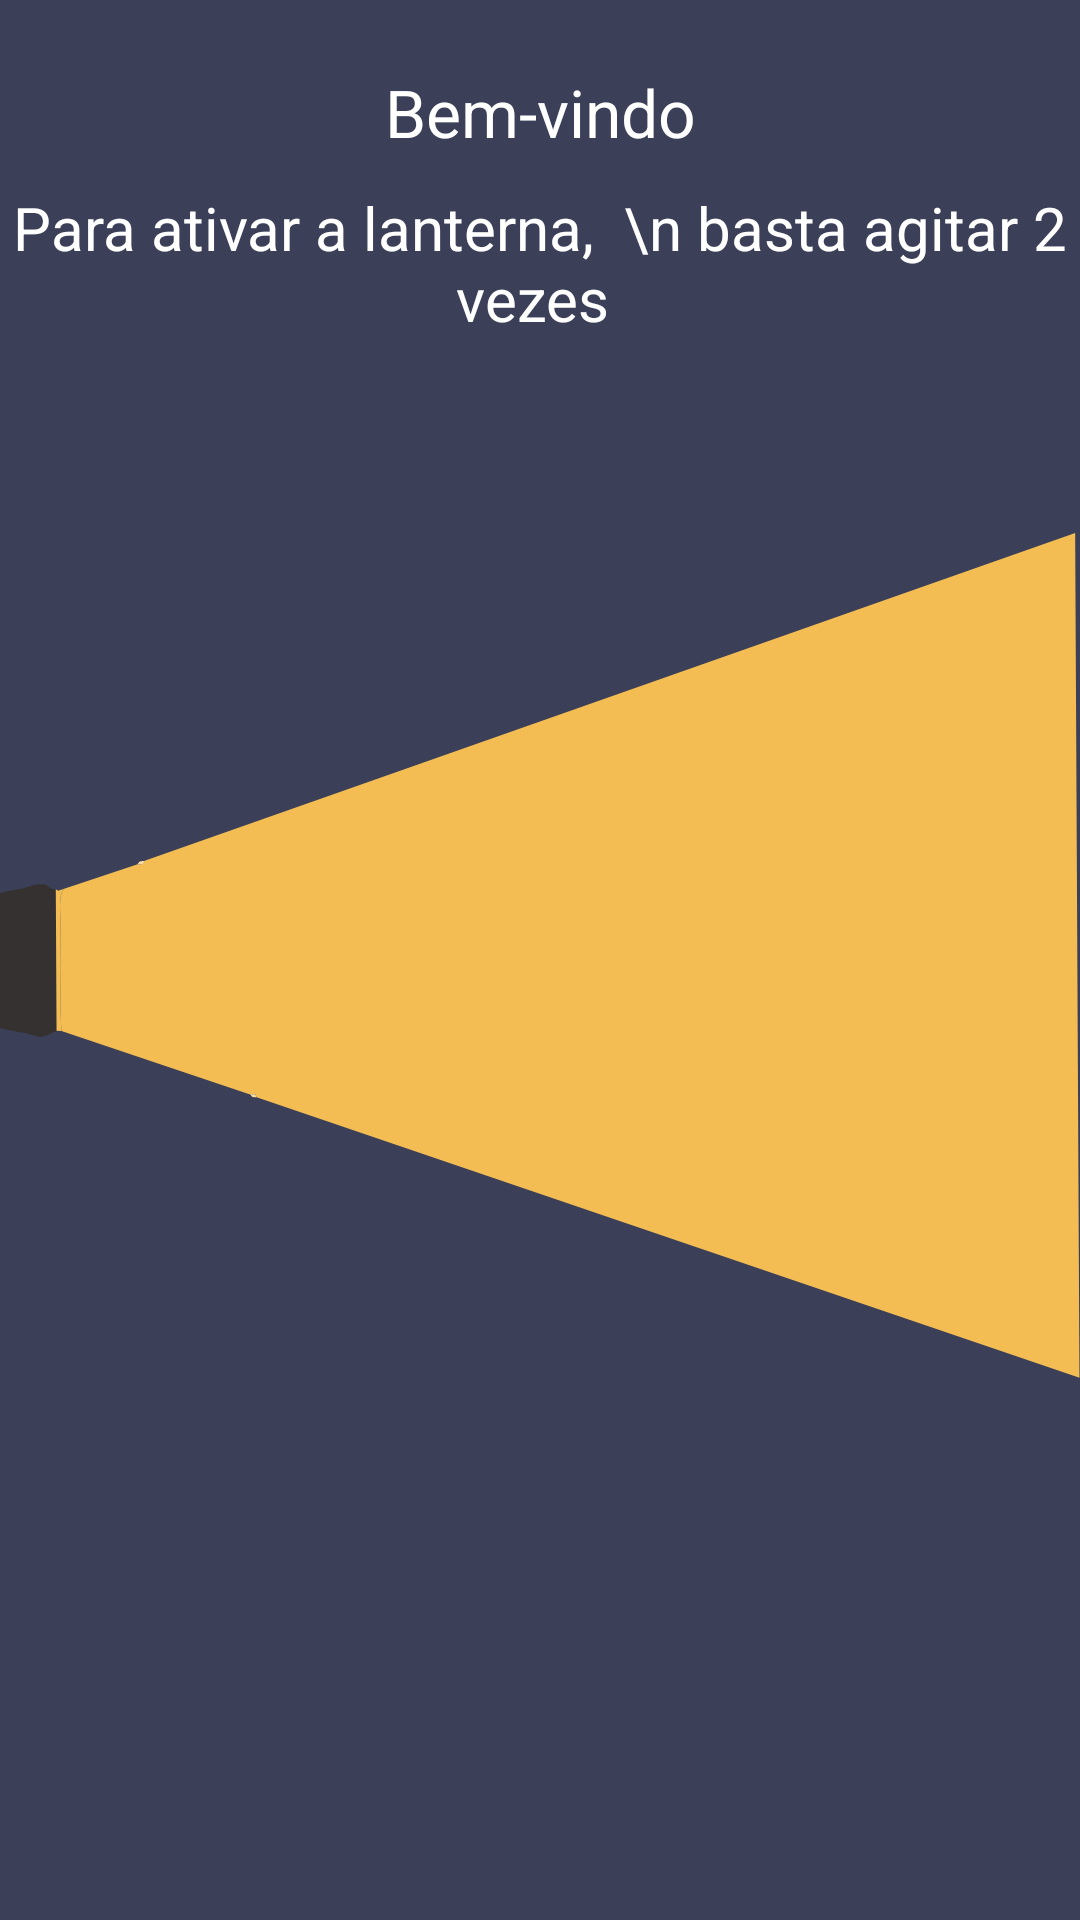

Reconstruct the res/layout file that produces this screen, plus the resources it refers to.
<!-- AndroidManifest.xml: application theme Theme.AgitaLuz -->
<!-- res/layout/activity_main.xml -->
<?xml version="1.0" encoding="utf-8"?>
<LinearLayout xmlns:android="http://schemas.android.com/apk/res/android"
    xmlns:app="http://schemas.android.com/apk/res-auto"
    xmlns:tools="http://schemas.android.com/tools"
    android:layout_width="match_parent"
    android:layout_height="match_parent"
    android:background="#3b4058"
    android:orientation="vertical"
    tools:context=".MainActivity">

    <androidx.constraintlayout.widget.ConstraintLayout
        android:layout_width="match_parent"
        android:layout_height="match_parent">

        <ImageView
            android:id="@+id/imageView"
            android:layout_width="0dp"
            android:layout_height="wrap_content"
            android:layout_marginStart="-90dp"
            android:visibility="visible"
            app:layout_constraintBottom_toBottomOf="parent"
            app:layout_constraintEnd_toEndOf="parent"
            app:layout_constraintHorizontal_bias="0.0"
            app:layout_constraintStart_toStartOf="parent"
            app:layout_constraintTop_toTopOf="parent"
            app:srcCompat="@drawable/laterninha" />

        <TextView
            android:id="@+id/textView"
            android:layout_width="wrap_content"
            android:layout_height="wrap_content"
            android:layout_marginTop="10dp"
            android:fontFamily="sans-serif-thin"
            android:text="Bem-vindo"
            android:textColor="@color/white"
            android:textSize="22sp"
            android:textStyle="bold"
            app:layout_constraintBottom_toTopOf="@+id/imageView"
            app:layout_constraintEnd_toEndOf="parent"
            app:layout_constraintStart_toStartOf="parent"
            app:layout_constraintTop_toTopOf="parent"
            app:layout_constraintVertical_bias="0.110000014" />

        <TextView
            android:id="@+id/textView2"
            android:layout_width="wrap_content"
            android:layout_height="wrap_content"
            android:layout_marginTop="10dp"
            android:fontFamily="sans-serif-thin"
            android:gravity="center"
            android:text="Para ativar a lanterna,  \n basta agitar 2 vezes "
            android:textColor="@color/white"
            android:textSize="20sp"
            android:textStyle="bold"
            app:layout_constraintBottom_toTopOf="@+id/imageView"
            app:layout_constraintEnd_toEndOf="@+id/imageView"
            app:layout_constraintStart_toStartOf="parent"
            app:layout_constraintTop_toBottomOf="@+id/textView"
            app:layout_constraintVertical_bias="0.00999999" />
    </androidx.constraintlayout.widget.ConstraintLayout>
</LinearLayout>
<!-- resources referenced by this layout -->
<resources>
  <color name="white">#FFFFFFFF</color>
  <!-- drawable laterninha (drawable) -->
  <vector xmlns:android="http://schemas.android.com/apk/res/android"
      android:width="524dp"
      android:height="332dp"
      android:viewportWidth="524"
      android:viewportHeight="332">
    <path
        android:pathData="M160.4,127.46C159.59,129.12 159.98,128.78 157.68,128.78L128.84,138.38C126.82,141.24 127.72,147.56 127.74,151.84C127.76,156.45 127.79,161.05 127.81,165.65C127.86,174.67 127.53,184.67 128.05,193.57L201.41,218.24C203.23,218.21 203.27,217.68 203.92,219.33L523.8,328.39L522.12,0L160.4,127.46Z"
        android:fillColor="#F3BD54"
        android:fillType="evenOdd"/>
    <path
        android:pathData="M126.17,193.55L125.87,138.61C121.25,138.2 124.77,136.03 118.42,136.73C115.59,137.04 115.1,137.98 111.26,138.51C106.14,139.21 101.93,140.69 97.88,142.87C92.27,145.89 93.06,148 85.3,148.06C77.08,148.12 83.69,146.09 79.49,145.6C78.48,145.48 74.61,146.51 71.87,146.2C64.64,145.39 69.04,145.27 66.3,147.44C64.11,149.17 15.1,147.33 6.08,148.57C-1.08,165.68 -0.79,168.12 6.27,185.15C14.71,186.26 30.19,185.21 39.39,185.16L89.28,184.94C91.35,185.2 97.12,189.42 100.01,190.75C105.21,193.12 107.72,193.22 113.43,194.27C120.9,195.65 118.29,197.46 126.17,193.55Z"
        android:fillColor="#353130"
        android:fillType="evenOdd"/>
    <path
        android:pathData="M126.17,193.55L128.05,193.57C127.53,184.67 127.86,174.67 127.81,165.65C127.79,161.05 127.76,156.45 127.74,151.84C127.72,147.56 126.82,141.24 128.84,138.38C126.09,139.05 127.98,139.54 125.87,138.61L126.17,193.55Z"
        android:fillColor="#F3BD54"
        android:fillType="evenOdd"/>
    <path
        android:pathData="M157.68,128.78C159.98,128.78 159.59,129.12 160.4,127.46C158.66,127.72 158.53,127.25 157.68,128.78Z"
        android:fillColor="#F8DCA3"
        android:fillType="evenOdd"/>
    <path
        android:pathData="M203.92,219.33C203.27,217.68 203.23,218.21 201.41,218.24C202.42,219.39 201.91,219.32 203.92,219.33Z"
        android:fillColor="#F8DCA3"
        android:fillType="evenOdd"/>
  </vector>
  <style name="Theme.AgitaLuz" parent="Base.Theme.AgitaLuz" />
  <style name="Base.Theme.AgitaLuz" parent="Theme.Material3.Light.NoActionBar">
          
          
      <item name="colorPrimaryDark">@color/primaryDark</item>
      <item name="colorPrimary">@color/primaryDark</item>
      </style>
  <color name="primaryDark">#3b4058</color>
</resources>
